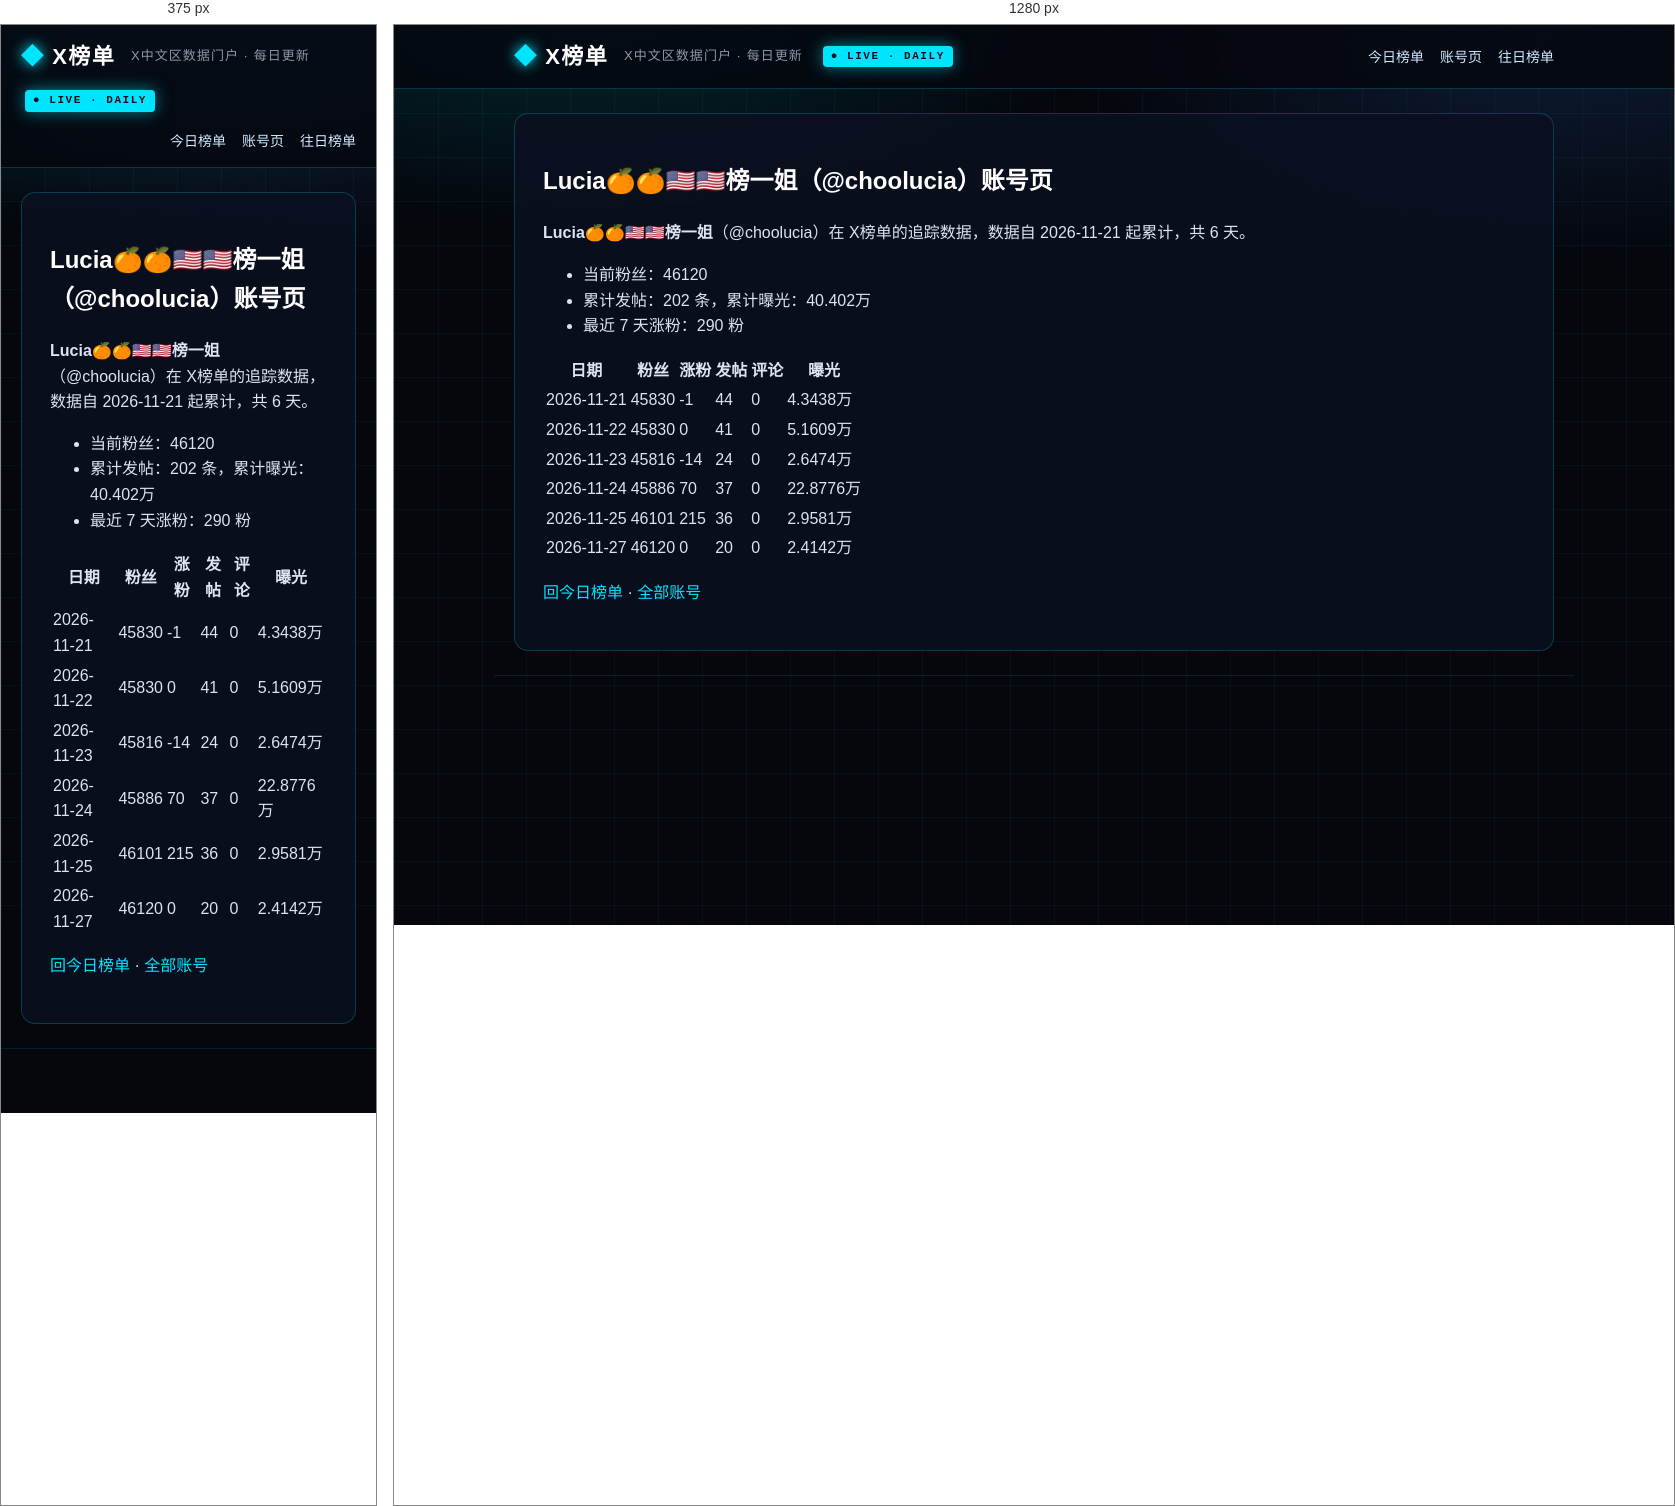
Rendered at 375 px and 1280 px, left to right.

<!-- file: index.html -->
<!DOCTYPE html>
<html lang="zh-CN">
<head>
<meta charset="utf-8">
<meta name="viewport" content="width=device-width, initial-scale=1">



<title>Lucia🍊🍊🇺🇸🇺🇸榜一姐（@choolucia）账号页 · X榜单 · X中文区数据门户</title>
<meta name="description" content="每日更新的 X 中文区发帖、评论、涨粉、曝光榜单">
<link rel="canonical" href="https://deepblock666.github.io/accounts/choolucia/index.html">
<meta property="og:type" content="website">
<meta property="og:title" content="Lucia🍊🍊🇺🇸🇺🇸榜一姐（@choolucia）账号页 · X榜单 · X中文区数据门户">
<meta property="og:description" content="每日更新的 X 中文区发帖、评论、涨粉、曝光榜单">
<meta property="og:url" content="https://deepblock666.github.io/accounts/choolucia/index.html">
<meta property="og:site_name" content="X榜单">
<meta name="twitter:card" content="summary">
<link rel="stylesheet" href="/css/style.css">
<meta name="generator" content="Hexo 8.1.2"></head>
<body>
<header class="top">
  <div class="wrap">
    <a class="logo" href="/">X榜单</a>
    <span class="tagline">X中文区数据门户 · 每日更新</span>
    <span class="live">● LIVE · DAILY</span>
    <nav><a href="/">今日榜单</a><a href="/accounts/">账号页</a><a href="/archives/">往日榜单</a></nav>
  </div>
</header>
<main class="wrap">
  <article class="post">
  <h1>Lucia🍊🍊🇺🇸🇺🇸榜一姐（@choolucia）账号页</h1>
  <div class="content"><p><strong>Lucia🍊🍊🇺🇸🇺🇸榜一姐</strong>（@choolucia）在 X榜单的追踪数据，数据自 2026-11-21 起累计，共 6 天。</p>
<ul>
<li>当前粉丝：46120</li>
<li>累计发帖：202 条，累计曝光：40.402万</li>
<li>最近 7 天涨粉：290 粉</li>
</ul>
<table>
<thead>
<tr>
<th>日期</th>
<th>粉丝</th>
<th>涨粉</th>
<th>发帖</th>
<th>评论</th>
<th>曝光</th>
</tr>
</thead>
<tbody><tr>
<td>2026-11-21</td>
<td>45830</td>
<td>-1</td>
<td>44</td>
<td>0</td>
<td>4.3438万</td>
</tr>
<tr>
<td>2026-11-22</td>
<td>45830</td>
<td>0</td>
<td>41</td>
<td>0</td>
<td>5.1609万</td>
</tr>
<tr>
<td>2026-11-23</td>
<td>45816</td>
<td>-14</td>
<td>24</td>
<td>0</td>
<td>2.6474万</td>
</tr>
<tr>
<td>2026-11-24</td>
<td>45886</td>
<td>70</td>
<td>37</td>
<td>0</td>
<td>22.8776万</td>
</tr>
<tr>
<td>2026-11-25</td>
<td>46101</td>
<td>215</td>
<td>36</td>
<td>0</td>
<td>2.9581万</td>
</tr>
<tr>
<td>2026-11-27</td>
<td>46120</td>
<td>0</td>
<td>20</td>
<td>0</td>
<td>2.4142万</td>
</tr>
</tbody></table>
<p><a href="/">回今日榜单</a> · <a href="/accounts/">全部账号</a></p>
</div>
</article>

</main>
<footer class="foot wrap">
</footer>
</body>
</html>


/* @media block from style.css */
@media(max-width:700px){.champions,.lists{grid-template-columns:1fr}.hero h1{font-size:22px}.stats strong{font-size:28px}}